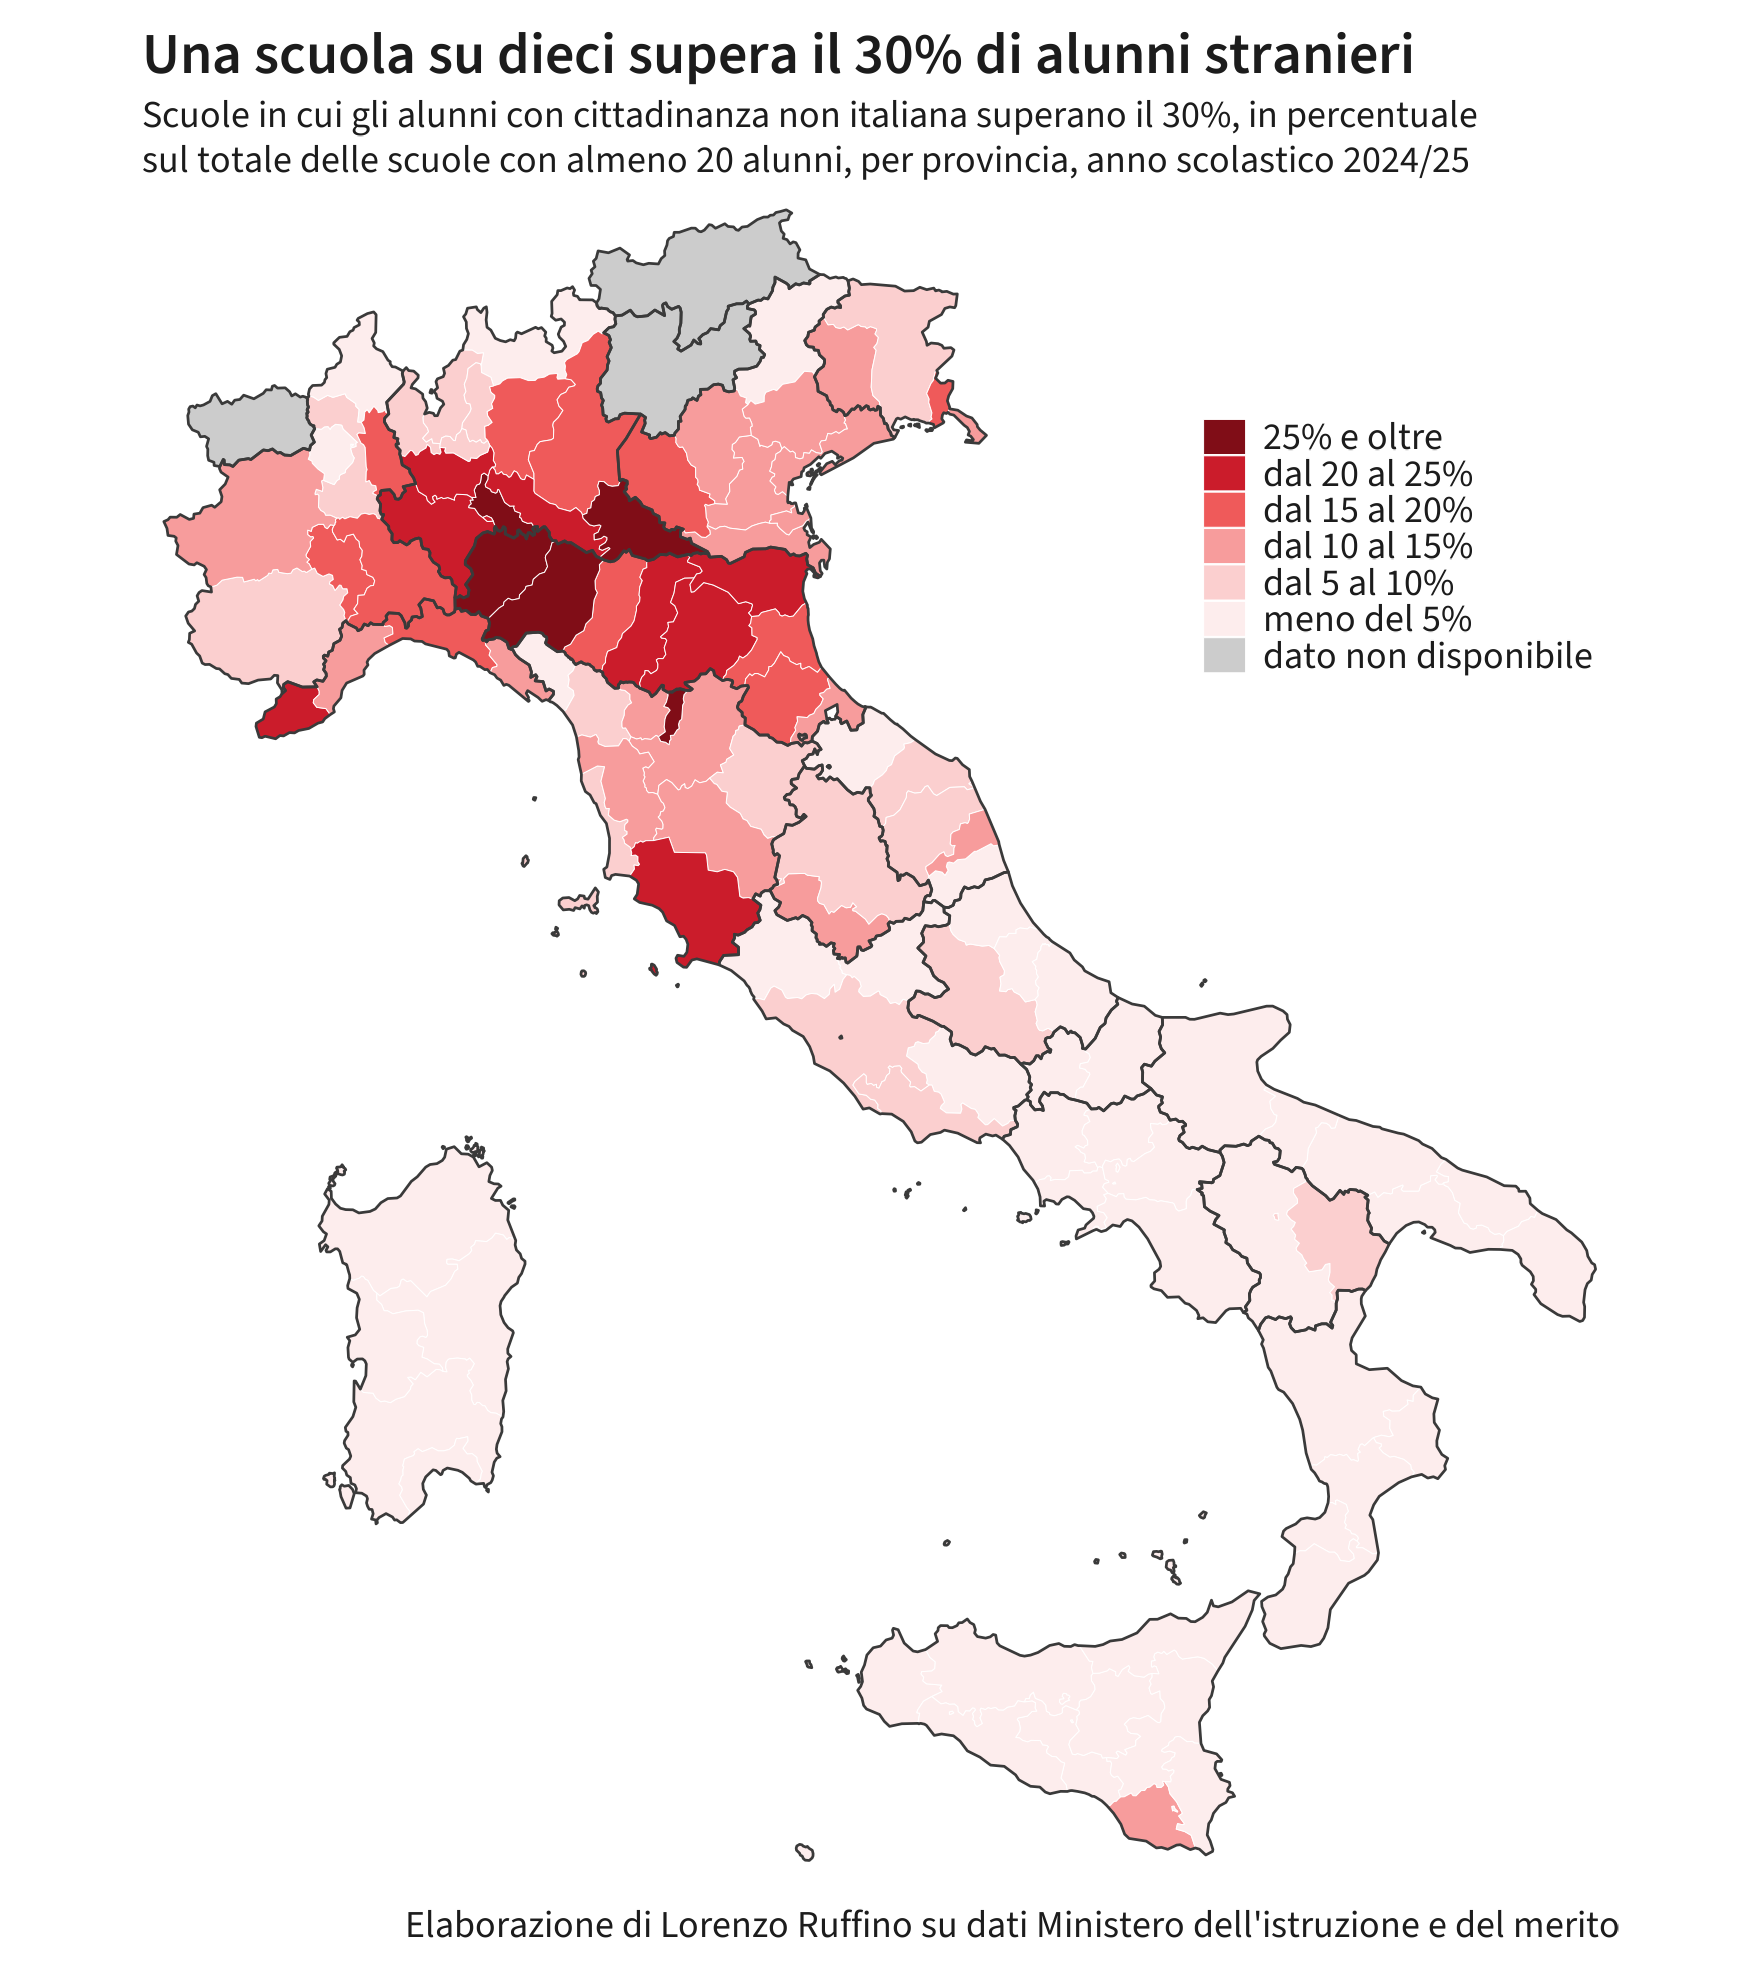

Data behind this chart, as committed beside it:
REGIONE, PROVINCIA, scuole, scuole_sopra, quota
TOSCANA, PRATO, 167, 70, 41.92
LOMBARDIA, MANTOVA, 341, 102, 29.91
EMILIA ROMAGNA, PARMA, 321, 88, 27.41
EMILIA ROMAGNA, PIACENZA, 216, 56, 25.93
LOMBARDIA, LODI, 207, 52, 25.12
LIGURIA, IMPERIA, 187, 45, 24.06
EMILIA ROMAGNA, MODENA, 503, 119, 23.66
LOMBARDIA, CREMONA, 328, 77, 23.48
LOMBARDIA, PAVIA, 437, 101, 23.11
LOMBARDIA, MILANO, 1888, 420, 22.25
TOSCANA, GROSSETO, 220, 46, 20.91
EMILIA ROMAGNA, FERRARA, 254, 52, 20.47
EMILIA ROMAGNA, BOLOGNA, 720, 146, 20.28
PIEMONTE, ALESSANDRIA, 361, 70, 19.39
FRIULI-VENEZIA G., GORIZIA, 133, 25, 18.8
EMILIA ROMAGNA, RAVENNA, 246, 46, 18.7
LOMBARDIA, BRESCIA, 1040, 192, 18.46
LOMBARDIA, BERGAMO, 931, 168, 18.05
PIEMONTE, ASTI, 206, 36, 17.48
EMILIA ROMAGNA, REGGIO EMILIA, 425, 72, 16.94
VENETO, VERONA, 783, 130, 16.6
EMILIA ROMAGNA, FORLI'-CESENA, 292, 47, 16.1
PIEMONTE, NOVARA, 301, 47, 15.61
LIGURIA, GENOVA, 604, 91, 15.07
VENETO, VENEZIA, 606, 89, 14.69
SICILIA, RAGUSA, 294, 42, 14.29
VENETO, ROVIGO, 216, 29, 13.43
FRIULI-VENEZIA G., PORDENONE, 251, 33, 13.15
VENETO, PADOVA, 764, 100, 13.09
LIGURIA, SAVONA, 230, 29, 12.61
PIEMONTE, TORINO, 1646, 207, 12.58
TOSCANA, PISA, 351, 43, 12.25
FRIULI-VENEZIA G., TRIESTE, 172, 21, 12.21
TOSCANA, PISTOIA, 221, 26, 11.76
TOSCANA, FIRENZE, 703, 82, 11.66
LIGURIA, LA SPEZIA, 174, 19, 10.92
VENETO, TREVISO, 760, 82, 10.79
MARCHE, FERMO, 152, 16, 10.53
VENETO, VICENZA, 698, 72, 10.32
EMILIA ROMAGNA, RIMINI, 264, 27, 10.23
TOSCANA, SIENA, 227, 23, 10.13
UMBRIA, TERNI, 200, 20, 10
PIEMONTE, CUNEO, 605, 60, 9.917
LOMBARDIA, LECCO, 307, 30, 9.772
MARCHE, ANCONA, 384, 36, 9.375
UMBRIA, PERUGIA, 594, 55, 9.259
FRIULI-VENEZIA G., UDINE, 524, 48, 9.16
LOMBARDIA, MONZA E DELLA BRIANZA, 548, 49, 8.942
LAZIO, ROMA, 2782, 247, 8.879
TOSCANA, AREZZO, 298, 25, 8.389
TOSCANA, LUCCA, 323, 27, 8.359
ABRUZZO, L'AQUILA, 278, 23, 8.273
PIEMONTE, VERCELLI, 163, 13, 7.975
LOMBARDIA, VARESE, 720, 54, 7.5
TOSCANA, LIVORNO, 227, 17, 7.489
MARCHE, MACERATA, 284, 21, 7.394
LOMBARDIA, COMO, 518, 32, 6.178
LAZIO, LATINA, 435, 25, 5.747
BASILICATA, MATERA, 179, 9, 5.028
TOSCANA, MASSA-CARRARA, 184, 9, 4.891
... 44 more rows
